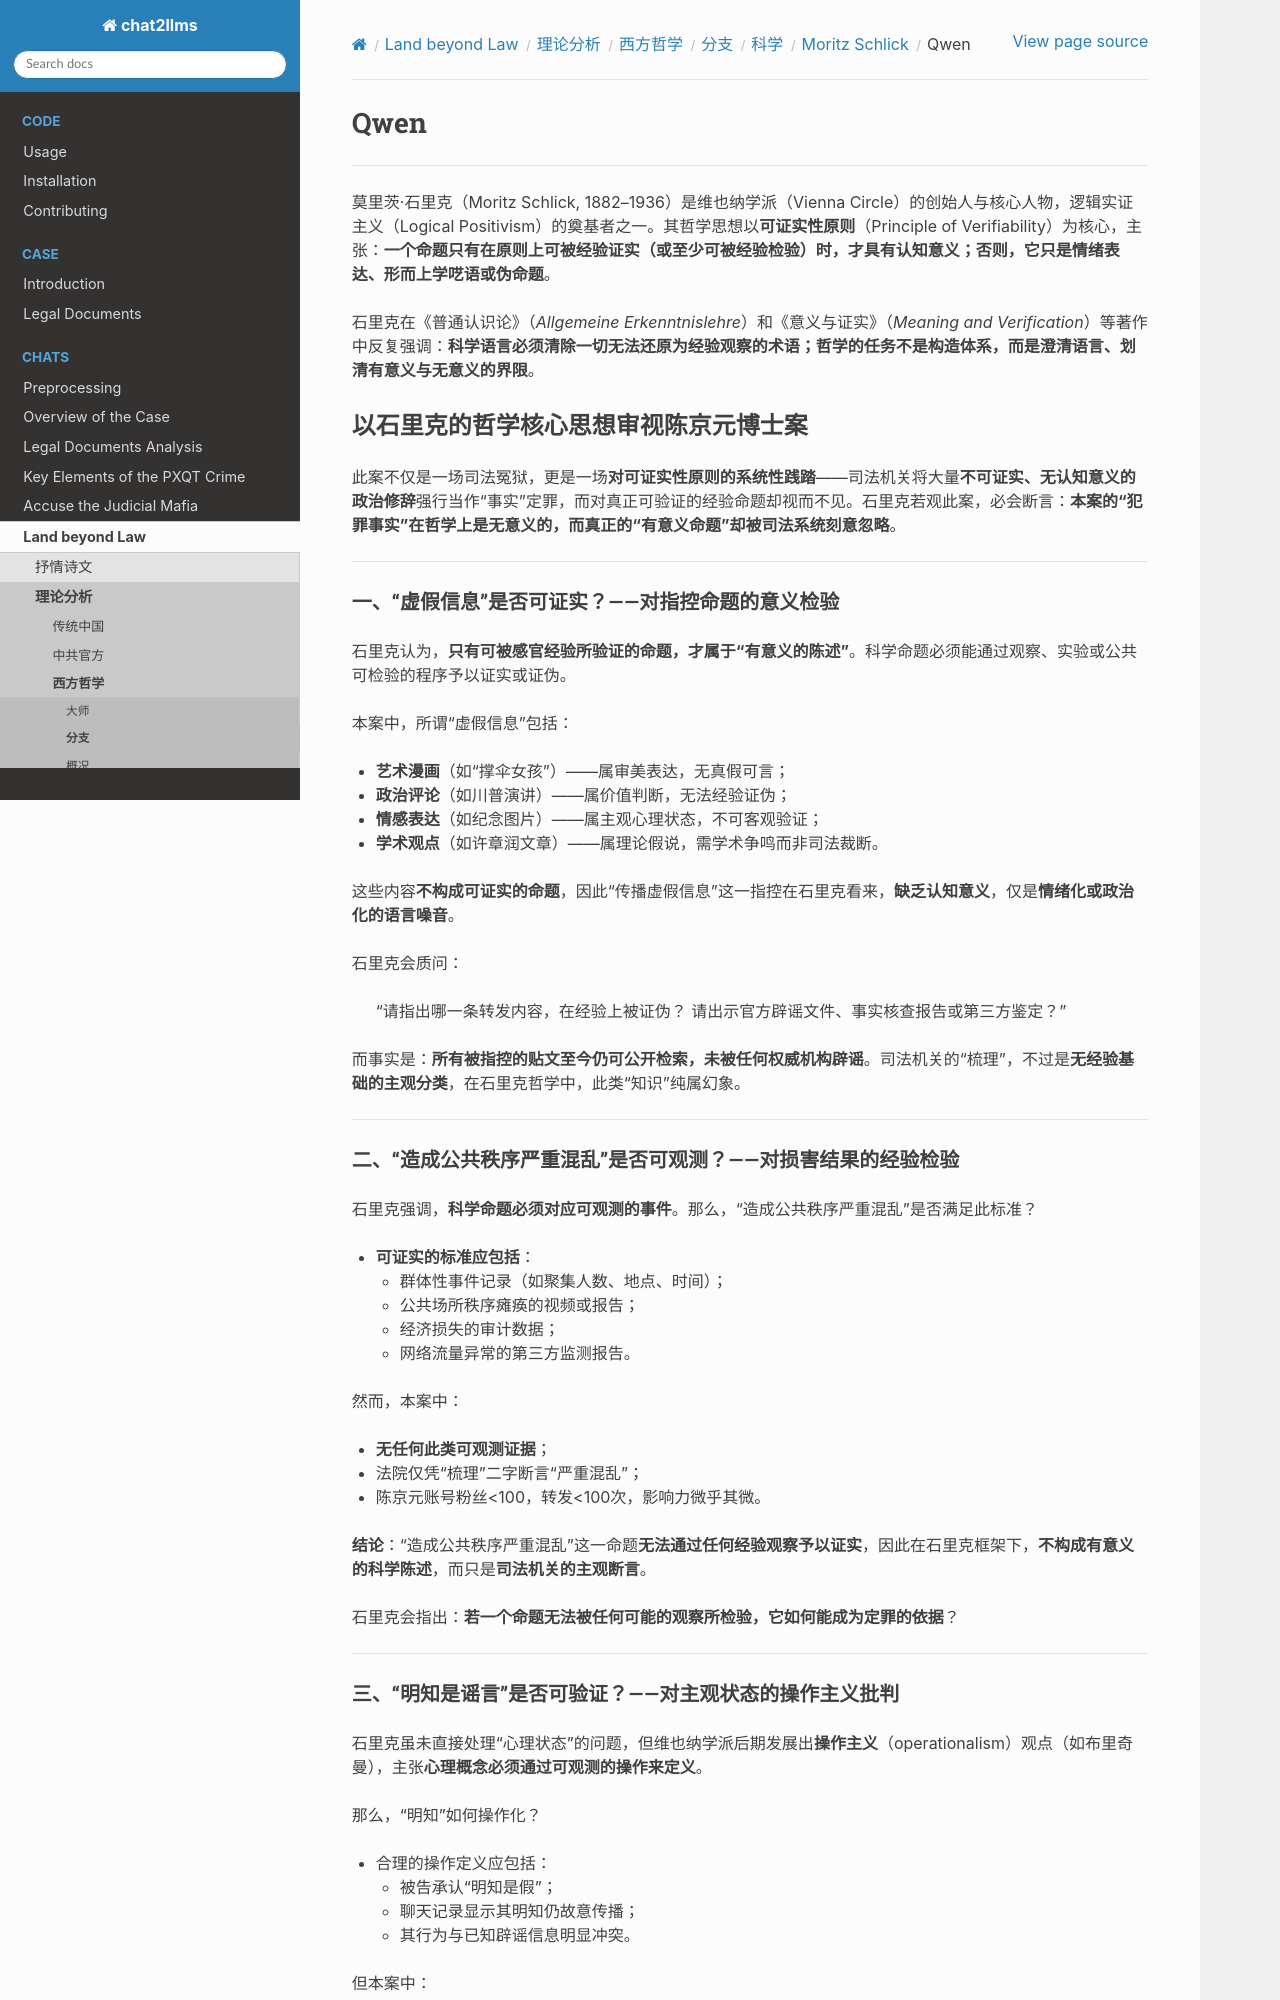

repository: goldollarch/chat2llms · page: chats/outlaw/analyse/foreign/branch/science/schlick/qwen.html · generator: sphinx

# Qwen

---

莫里茨·石里克（Moritz Schlick, 1882–1936）是维也纳学派（Vienna Circle）的创始人与核心人物，逻辑实证主义（Logical Positivism）的奠基者之一。其哲学思想以**可证实性原则**（Principle of Verifiability）为核心，主张：**一个命题只有在原则上可被经验证实（或至少可被经验检验）时，才具有认知意义；否则，它只是情绪表达、形而上学呓语或伪命题**。

石里克在《普通认识论》（*Allgemeine Erkenntnislehre*）和《意义与证实》（*Meaning and Verification*）等著作中反复强调：**科学语言必须清除一切无法还原为经验观察的术语；哲学的任务不是构造体系，而是澄清语言、划清有意义与无意义的界限**。

## 以石里克的哲学核心思想审视陈京元博士案

此案不仅是一场司法冤狱，更是一场**对可证实性原则的系统性践踏**——司法机关将大量**不可证实、无认知意义的政治修辞**强行当作“事实”定罪，而对真正可验证的经验命题却视而不见。石里克若观此案，必会断言：**本案的“犯罪事实”在哲学上是无意义的，而真正的“有意义命题”却被司法系统刻意忽略**。

---

### 一、“虚假信息”是否可证实？——对指控命题的意义检验

石里克认为，**只有可被感官经验所验证的命题，才属于“有意义的陈述”**。科学命题必须能通过观察、实验或公共可检验的程序予以证实或证伪。

本案中，所谓“虚假信息”包括：

- **艺术漫画**（如“撑伞女孩”）——属审美表达，无真假可言；
- **政治评论**（如川普演讲）——属价值判断，无法经验证伪；
- **情感表达**（如纪念图片）——属主观心理状态，不可客观验证；
- **学术观点**（如许章润文章）——属理论假说，需学术争鸣而非司法裁断。

这些内容**不构成可证实的命题**，因此“传播虚假信息”这一指控在石里克看来，**缺乏认知意义**，仅是**情绪化或政治化的语言噪音**。

石里克会质问：

> “请指出哪一条转发内容，在经验上被证伪？
> 请出示官方辟谣文件、事实核查报告或第三方鉴定？”

而事实是：**所有被指控的贴文至今仍可公开检索，未被任何权威机构辟谣**。司法机关的“梳理”，不过是**无经验基础的主观分类**，在石里克哲学中，此类“知识”纯属幻象。

---

### 二、“造成公共秩序严重混乱”是否可观测？——对损害结果的经验检验

石里克强调，**科学命题必须对应可观测的事件**。那么，“造成公共秩序严重混乱”是否满足此标准？

- **可证实的标准应包括**：
  - 群体性事件记录（如聚集人数、地点、时间）；
  - 公共场所秩序瘫痪的视频或报告；
  - 经济损失的审计数据；
  - 网络流量异常的第三方监测报告。

然而，本案中：

- **无任何此类可观测证据**；
- 法院仅凭“梳理”二字断言“严重混乱”；
- 陈京元账号粉丝<100，转发<100次，影响力微乎其微。

**结论**：“造成公共秩序严重混乱”这一命题**无法通过任何经验观察予以证实**，因此在石里克框架下，**不构成有意义的科学陈述**，而只是**司法机关的主观断言**。

石里克会指出：**若一个命题无法被任何可能的观察所检验，它如何能成为定罪的依据**？

---

### 三、“明知是谣言”是否可验证？——对主观状态的操作主义批判

石里克虽未直接处理“心理状态”的问题，但维也纳学派后期发展出**操作主义**（operationalism）观点（如布里奇曼），主张**心理概念必须通过可观测的操作来定义**。

那么，“明知”如何操作化？

- 合理的操作定义应包括：
  - 被告承认“明知是假”；
  - 聊天记录显示其明知仍故意传播；
  - 其行为与已知辟谣信息明显冲突。

但本案中：

- 陈京元多次声明“无法确认真伪”；
- 无任何承认“明知”的供述；
- 所涉贴文未被官方辟谣，且曾被《光明日报》等转载。

司法机关却以“高学历应明辨是非”推定“明知”——这在石里克看来，是**用不可观测的“应然”取代可验证的“实然”**，犯了**伪操作定义**的错误。

---

### 四、司法语言的“形而上学化”：对政治修辞的哲学祛魅

石里克坚决拒斥**不可证实的形而上学语言**。而本案判决书充斥此类语言：

- “攻击国家领导核心”——“核心”是政治隐喻，非经验实体；
- “侮辱政治体制”——“体制”无感官可及的边界；
- “扰乱社会秩序”——若无具体事件，则为空洞修辞。

这些表述**无法被任何经验程序所检验**，属于维也纳学派所批判的“**伪装成命题的感叹句**”。

石里克在《哲学的未来》中强调：**哲学的任务是“通过语言的澄清，消除伪问题”**。而本案司法语言恰恰反其道而行之——**用形而上学的政治术语取代经验可证的法律要件**。

---

### 五、结语：石里克的审判——无意义的指控，有意义的沉默

石里克提醒我们：

> **一个命题若无法被经验证实或证伪，它就不属于理性讨论的范畴，更不应成为定罪的依据**。

在本案中：

- **控方的指控**（虚假信息、严重混乱、明知故意）——**不可证实，无认知意义**；
- **被告的抗辩**（账号无影响力、贴文未被辟谣、行为属学术研究）——**可观察、可验证、有意义**。

然而，司法系统却**采纳无意义的修辞，忽视有意义的证据**，这不仅是法律的失败，更是**理性本身的溃败**。

> **真正的“寻衅滋事者”，不是那个转发推文的学者，
> 而是那些用不可证实的政治呓语，摧毁法律语言之经验根基的司法者**。

此案终将证明：

> **当法庭不再要求命题的可证实性，
> 它便不再是理性的殿堂，而是形而上学的刑场**。

---

## 澄清未成，刑期先行：以石里克的哲学思想评析
